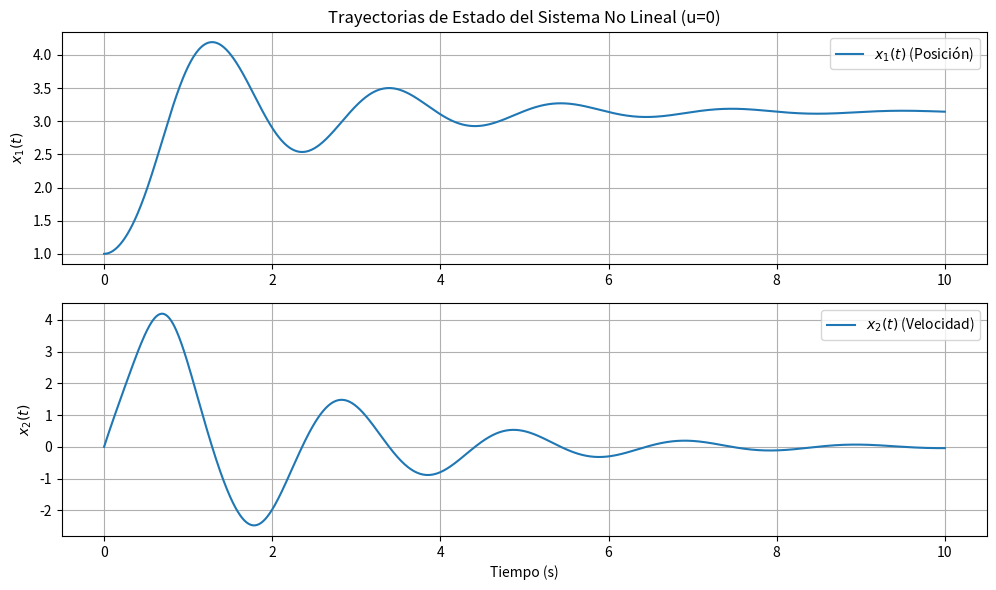
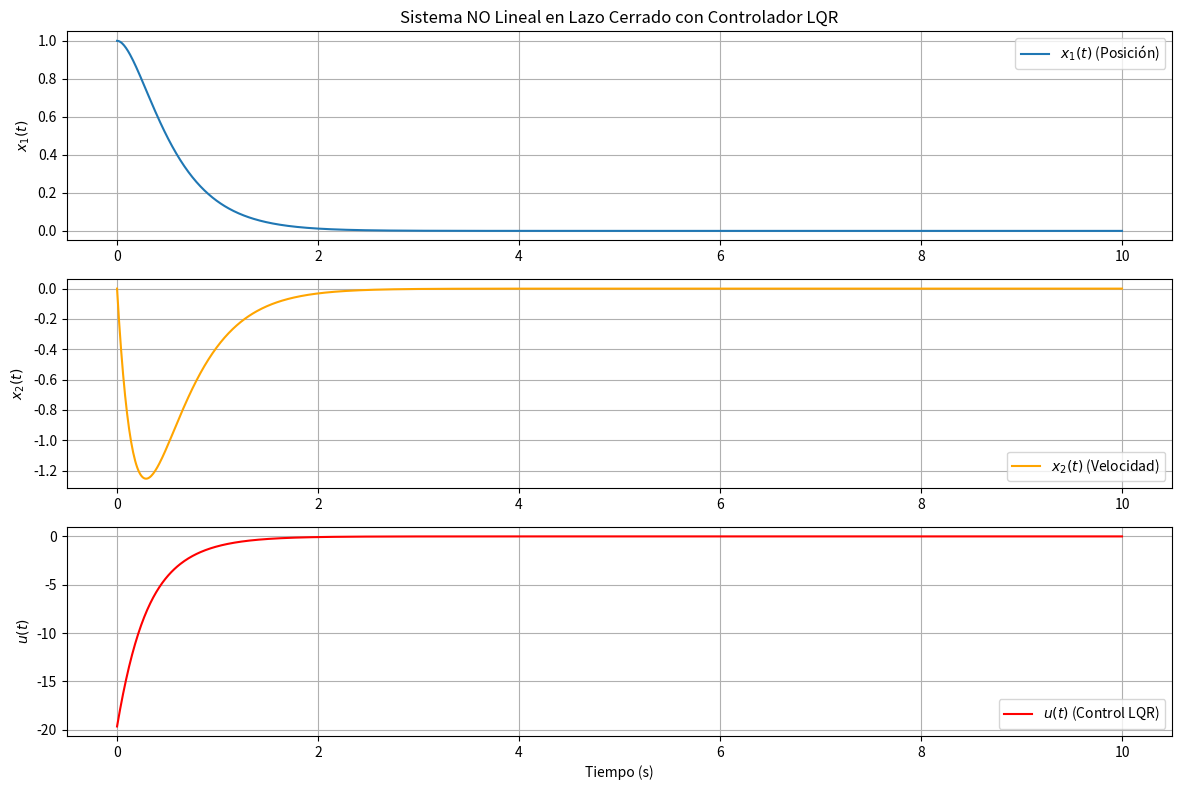
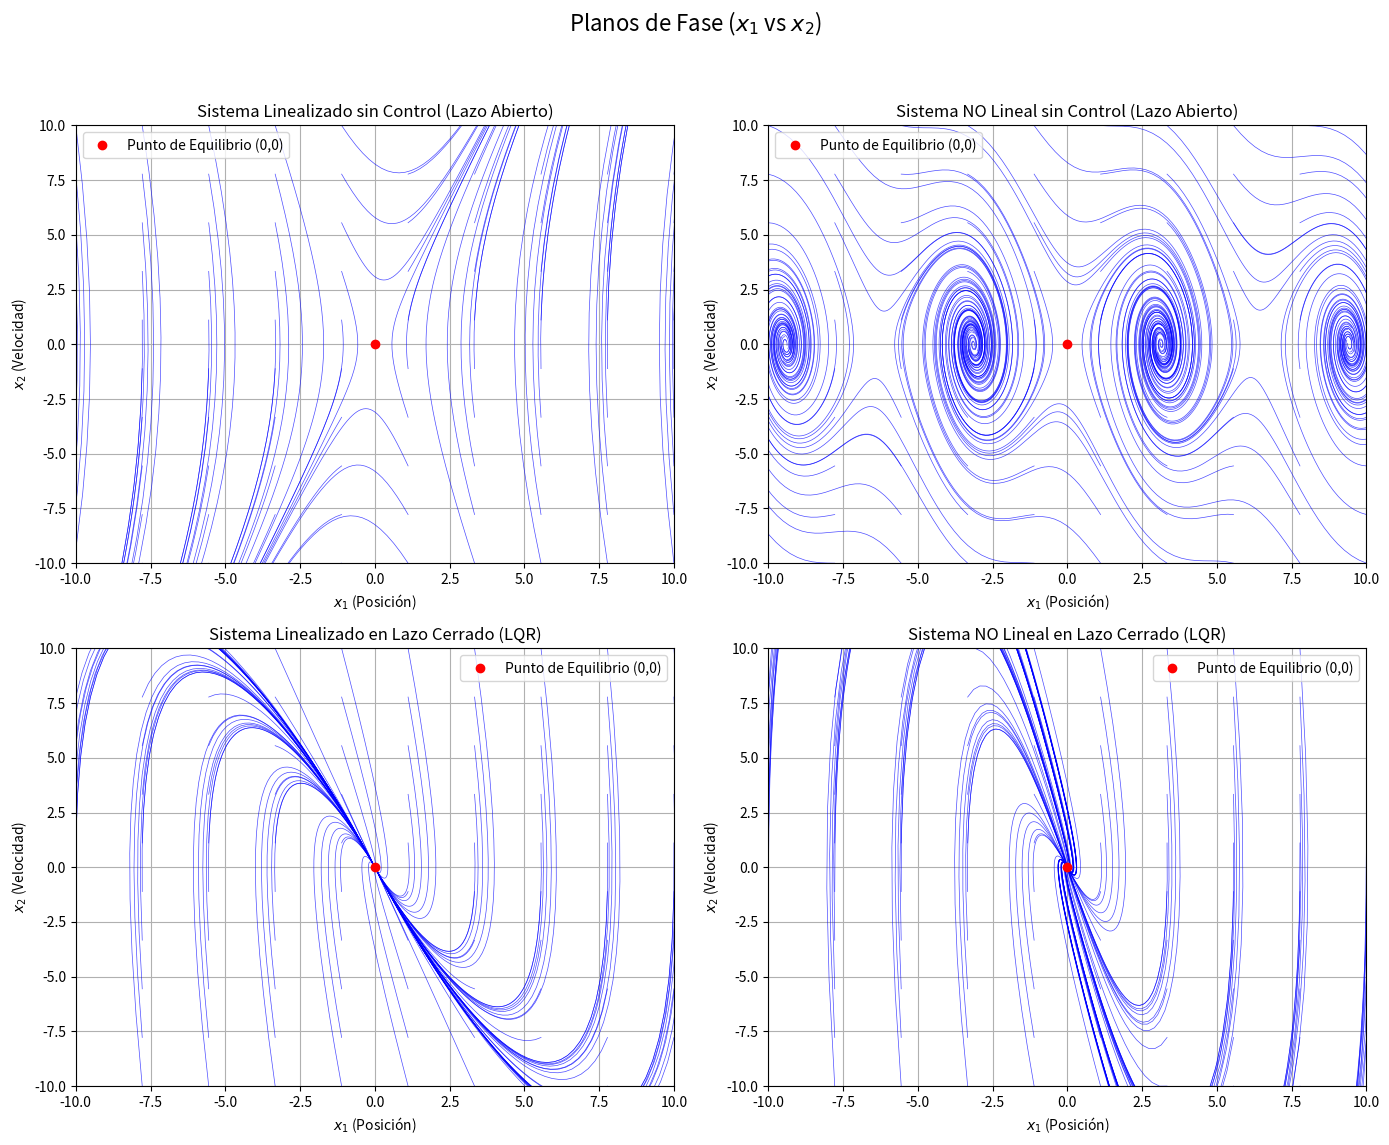

These charts were generated, in order, by the following Python code:
import numpy as np
from scipy.integrate import odeint
import matplotlib.pyplot as plt
from scipy.linalg import solve_continuous_are


def sistema_no_lineal(x, t):
    """
    Define el sistema de EDOs no lineal del robot manipulador con u=0.

    Argumentos:
        x: Vector de estado [x1, x2]
        t: Tiempo (variable independiente)

    Retorna:
        dx/dt: Vector de derivadas [x1_dot, x2_dot]
    """
    x1, x2 = x
    u = 0  # Condición sin control

    # Ecuación (1):
    # x1_dot = x2
    # x2_dot = 9.8 * sin(x1) - x2 + u

    x1_dot = x2
    x2_dot = 9.8 * np.sin(x1) - x2 + u

    return [x1_dot, x2_dot]

# --- 1. Comprobar trayectorias de estado del sistema no lineal ---
# Condiciones iniciales: x1(0) = 1, x2(0) = 0
x0 = [1.0, 0.0]

# Vector de tiempo: De 0 a 10 segundos
t = np.linspace(0, 10, 1001)

# Usamos odeint para resolver el sistema de EDOs
solucion = odeint(sistema_no_lineal, x0, t)

# Separar las variables de estado
x1_trayectoria = solucion[:, 0]
x2_trayectoria = solucion[:, 1]

plt.figure(figsize=(10, 6))

# Gráfica de x1(t)
plt.subplot(2, 1, 1)
plt.plot(t, x1_trayectoria, label='$x_1(t)$ (Posición)')
plt.title('Trayectorias de Estado del Sistema No Lineal (u=0)')
plt.ylabel('$x_1(t)$')
plt.grid(True)
plt.legend()

# Gráfica de x2(t)
plt.subplot(2, 1, 2)
plt.plot(t, x2_trayectoria, label='$x_2(t)$ (Velocidad)')
plt.xlabel('Tiempo (s)')
plt.ylabel('$x_2(t)$')
plt.grid(True)
plt.legend()

plt.tight_layout()
plt.show()


# --- 2. Diseño del Controlador LQR (Basado en el sistema linealizado) ---

# Matrices del sistema linealizado (Ec. 3)
A = np.array([[0, 1],
              [9.8, -1]])

B = np.array([[0],
              [1]])

C = np.array([[1, 0],
              [0, 1]])

# Matrices de pesos (Ec. 6)
Q = np.array([[1, 0],
              [0, 0]])

R = np.array([[1]])

# Resolver la Ecuación de Riccati Algebraica (ARE)
P = solve_continuous_are(A, B, Q, R)
print(f"Matriz P (Solución de Riccati):\n{P}\n")

# Calcular la ganancia de realimentación K
# K = R^-1 @ B.T @ P
R_inv = np.linalg.inv(R)
K = R_inv @ B.T @ P

print(f"Matriz de Ganancia K:\n{K}\n")
k1, k2 = K[0]

# --- 3. Simulación del Sistema NO LINEAL en Lazo Cerrado ---

def sistema_lazo_cerrado(x, t, K):
    """
    Define el sistema NO LINEAL con la ley de control LQR u = -Kx.

    Argumentos:
        x: Vector de estado [x1, x2]
        t: Tiempo
        K: Matriz de ganancia LQR [k1, k2]

    Retorna:
        dx/dt: Vector de derivadas [x1_dot, x2_dot]
    """
    x1, x2 = x
    k1, k2 = K[0]

    # Ley de control LQR: u = -k1*x1 - k2*x2
    # El LQR está diseñado para estabilizar alrededor del origen (x=0).
    u = -(k1 * x1 + k2 * x2)

    # Dinámica NO LINEAL (Ec. 1):
    x1_dot = x2
    x2_dot = 9.8 * np.sin(x1) - x2 + u

    return [x1_dot, x2_dot]

# --- Parámetros de Simulación ---
# Condiciones iniciales: x1(0) = 1, x2(0) = 0
x0 = [1.0, 0.0]

# Vector de tiempo: 0 a 10 segundos
t = np.linspace(0, 10, 1001)

# --- Simulación ---
solucion_cerrado = odeint(sistema_lazo_cerrado, x0, t, args=(K,))

# Separar las variables de estado
x1_cerrado = solucion_cerrado[:, 0]
x2_cerrado = solucion_cerrado[:, 1]

# Calcular la señal de control u(t)
u_cerrado = -(k1 * x1_cerrado + k2 * x2_cerrado)

# --- Visualización de Resultados ---

plt.figure(figsize=(12, 8))

# Gráfica de x1(t) y x2(t)
plt.subplot(3, 1, 1)
plt.plot(t, x1_cerrado, label='$x_1(t)$ (Posición)')
plt.title('Sistema NO Lineal en Lazo Cerrado con Controlador LQR')
plt.ylabel('$x_1(t)$')
plt.grid(True)
plt.legend()

plt.subplot(3, 1, 2)
plt.plot(t, x2_cerrado, label='$x_2(t)$ (Velocidad)', color='orange')
plt.ylabel('$x_2(t)$')
plt.grid(True)
plt.legend()

# Gráfica de la Señal de Control u(t)
plt.subplot(3, 1, 3)
plt.plot(t, u_cerrado, label='$u(t)$ (Control LQR)', color='red')
plt.xlabel('Tiempo (s)')
plt.ylabel('$u(t)$')
plt.grid(True)
plt.legend()

plt.tight_layout()
plt.show()

# --- 4. Definición de Sistemas Linealizados ---

def sistema_lineal_la(x, t):
    """
    Define el sistema linealizado en lazo abierto (u=0).
    dx/dt = A * x
    """
    x1, x2 = x
    # A = [[0, 1], [9.8, -1]]
    x1_dot = x2
    x2_dot = 9.8 * x1 - x2
    return [x1_dot, x2_dot]

def sistema_lineal_lc(x, t, K):
    """
    Define el sistema linealizado en lazo cerrado (u=-Kx).
    dx/dt = (A - B@K) * x
    """
    x1, x2 = x
    k1, k2 = K[0]
    
    # Matriz A_cl = A - B@K
    # A_cl = [[0, 1], [9.8 - k1, -1 - k2]]
    
    x1_dot = x2
    x2_dot = (9.8 - k1) * x1 - (1 + k2) * x2
    return [x1_dot, x2_dot]


# --- Generación y Gráfica de Planos de Fase ---

# Definición del rango del plano de fase
limite = 10
puntos_iniciales_por_eje = 10  # Número de puntos iniciales a muestrear en cada eje
t_simulacion = np.linspace(0, 5, 200) # Tiempo de simulación más corto para las trayectorias de fase

# Crear una malla de puntos iniciales
x1_iniciales = np.linspace(-limite, limite, puntos_iniciales_por_eje)
x2_iniciales = np.linspace(-limite, limite, puntos_iniciales_por_eje)
X1_iniciales, X2_iniciales = np.meshgrid(x1_iniciales, x2_iniciales)

# Aplanar los puntos iniciales para iterar
condiciones_iniciales = np.vstack([X1_iniciales.ravel(), X2_iniciales.ravel()]).T

# Configuración de las 4 subgráficas
fig, axs = plt.subplots(2, 2, figsize=(14, 12))
fig.suptitle('Planos de Fase ($x_1$ vs $x_2$)', fontsize=16)

# Función auxiliar para graficar una trayectoria en un eje dado
def plot_trayectoria(sistema, ax, titulo, args=()):
    for x0_i in condiciones_iniciales:
        # Resolver las EDOs para cada condición inicial
        sol = odeint(sistema, x0_i, t_simulacion, args=args)
        ax.plot(sol[:, 0], sol[:, 1], 'b-', linewidth=0.5, alpha=0.7)
    
    # Dibujar el punto de equilibrio (Origen)
    ax.plot(0, 0, 'ro', label='Punto de Equilibrio (0,0)')
    
    ax.set_title(titulo)
    ax.set_xlabel('$x_1$ (Posición)')
    ax.set_ylabel('$x_2$ (Velocidad)')
    ax.set_xlim(-limite, limite)
    ax.set_ylim(-limite, limite)
    ax.grid(True)
    ax.legend()


# 1. Plano de Fase: Linealizado sin Control (LA)
plot_trayectoria(sistema_lineal_la, axs[0, 0], 'Sistema Linealizado sin Control (Lazo Abierto)')

# 2. Plano de Fase: No Lineal sin Control (LA)
plot_trayectoria(sistema_no_lineal, axs[0, 1], 'Sistema NO Lineal sin Control (Lazo Abierto)')

# 3. Plano de Fase: Linealizado en Lazo Cerrado (LC)
plot_trayectoria(sistema_lineal_lc, axs[1, 0], 'Sistema Linealizado en Lazo Cerrado (LQR)', args=(K,))

# 4. Plano de Fase: No Lineal en Lazo Cerrado (LC)
plot_trayectoria(sistema_lazo_cerrado, axs[1, 1], 'Sistema NO Lineal en Lazo Cerrado (LQR)', args=(K,))


plt.tight_layout(rect=[0, 0.03, 1, 0.95])
plt.show()
